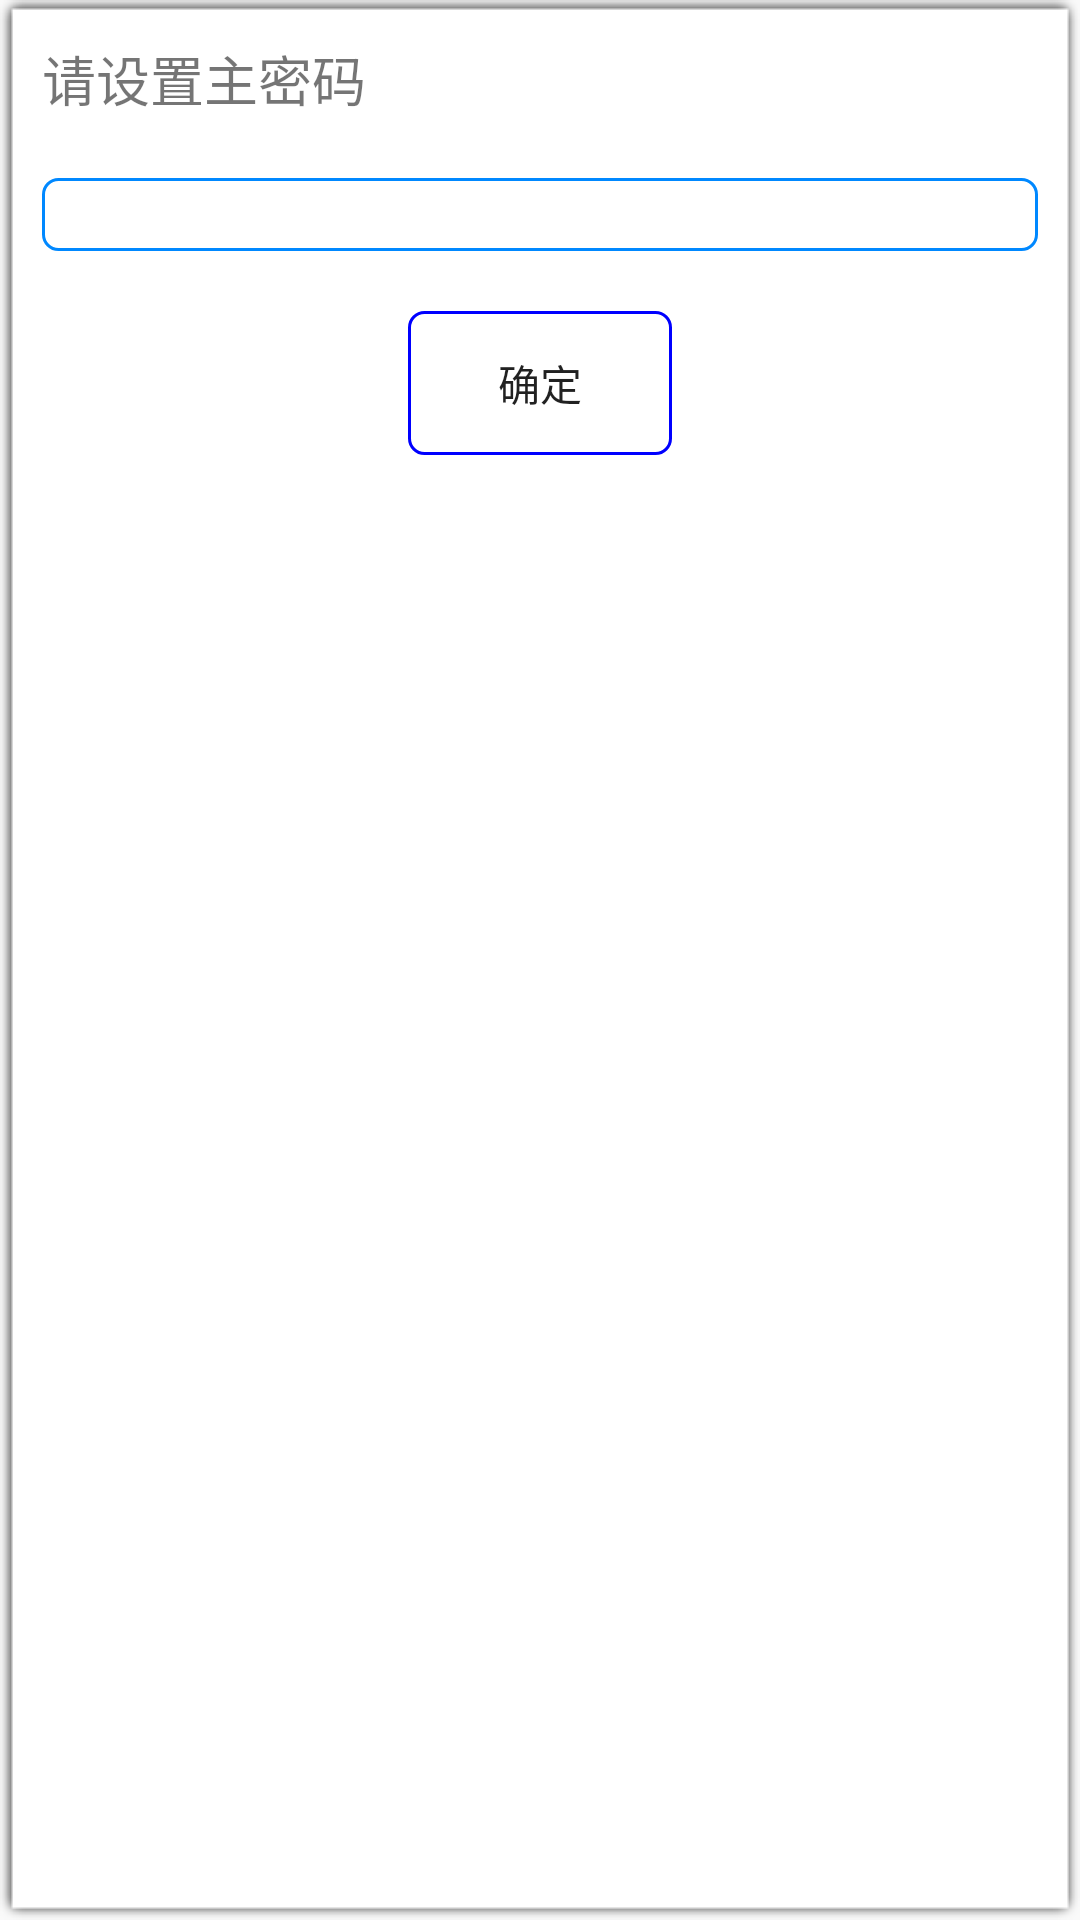

This screen was rendered from an Android layout file. Write that file and the resources it references.
<!-- AndroidManifest.xml: application theme AppTheme -->
<!-- res/layout/popup.xml -->
<?xml version="1.0" encoding="utf-8"?>
<LinearLayout xmlns:android="http://schemas.android.com/apk/res/android"
    android:layout_width="match_parent"
    android:layout_height="wrap_content"
    android:orientation="vertical"
    android:background="@drawable/popup_biankuang">

    <TextView
        android:layout_width="wrap_content"
        android:layout_height="wrap_content"
        android:layout_marginLeft="10dp"
        android:layout_marginTop="10dp"
        android:layout_marginBottom="10dp"
        android:text="请设置主密码"
        android:textSize="18sp" />

    <EditText
        android:id="@+id/EditText"
        android:layout_width="match_parent"
        android:layout_height="wrap_content"
        android:layout_marginLeft="10dp"
        android:layout_marginTop="10dp"
        android:layout_marginRight="10dp"
        android:paddingLeft="10dp"
        android:inputType="textPassword"
        android:background="@drawable/bk"
        android:textSize="18sp" />

    <Button
        android:id="@+id/qd"
        android:layout_width="wrap_content"
        android:layout_height="wrap_content"
        android:layout_gravity="center"
        android:layout_marginBottom="30dp"
        android:layout_marginTop="20dp"
        android:background="@drawable/button"

        android:text="确定" />

</LinearLayout>
<!-- resources referenced by this layout -->
<resources>
  <!-- drawable bk (drawable) -->
  <?xml version="1.0" encoding="utf-8"?>
  <selector xmlns:android="http://schemas.android.com/apk/res/android">
  
      <item>
          <shape>
              <solid android:color="#FFFFFFFF"/>
              <corners android:radius="5dip"/>
              <stroke android:width="1dp" android:color="#FF0088FF"/>
          </shape>
      </item>
  
  </selector>
  <!-- drawable button (drawable) -->
  <?xml version="1.0" encoding="utf-8"?>
  <selector xmlns:android="http://schemas.android.com/apk/res/android">
  
      <item android:state_pressed="true">
          <shape>
              <solid android:color="#FFC0C0C0"/>
              <corners android:radius="5dip"/>
              <stroke android:width="1dp" android:color="#FF0000FF"/>
          </shape>
      </item> 
  
      <item>
          <shape>
              <solid android:color="#00000000"/>
              <corners android:radius="5dip"/>
              <stroke android:width="1dp" android:color="#FF0000FF"/>
          </shape>
      </item>
  
  </selector>
  <style name="AppTheme" parent="Theme.AppCompat.Light.DarkActionBar">
          
          <item name="colorPrimary">#384646</item>
          <item name="colorPrimaryDark">#5C6FDB</item>
          <item name="colorAccent">@color/colorAccent</item>
  
      </style>
  <color name="colorAccent">#D81B60</color>
</resources>
